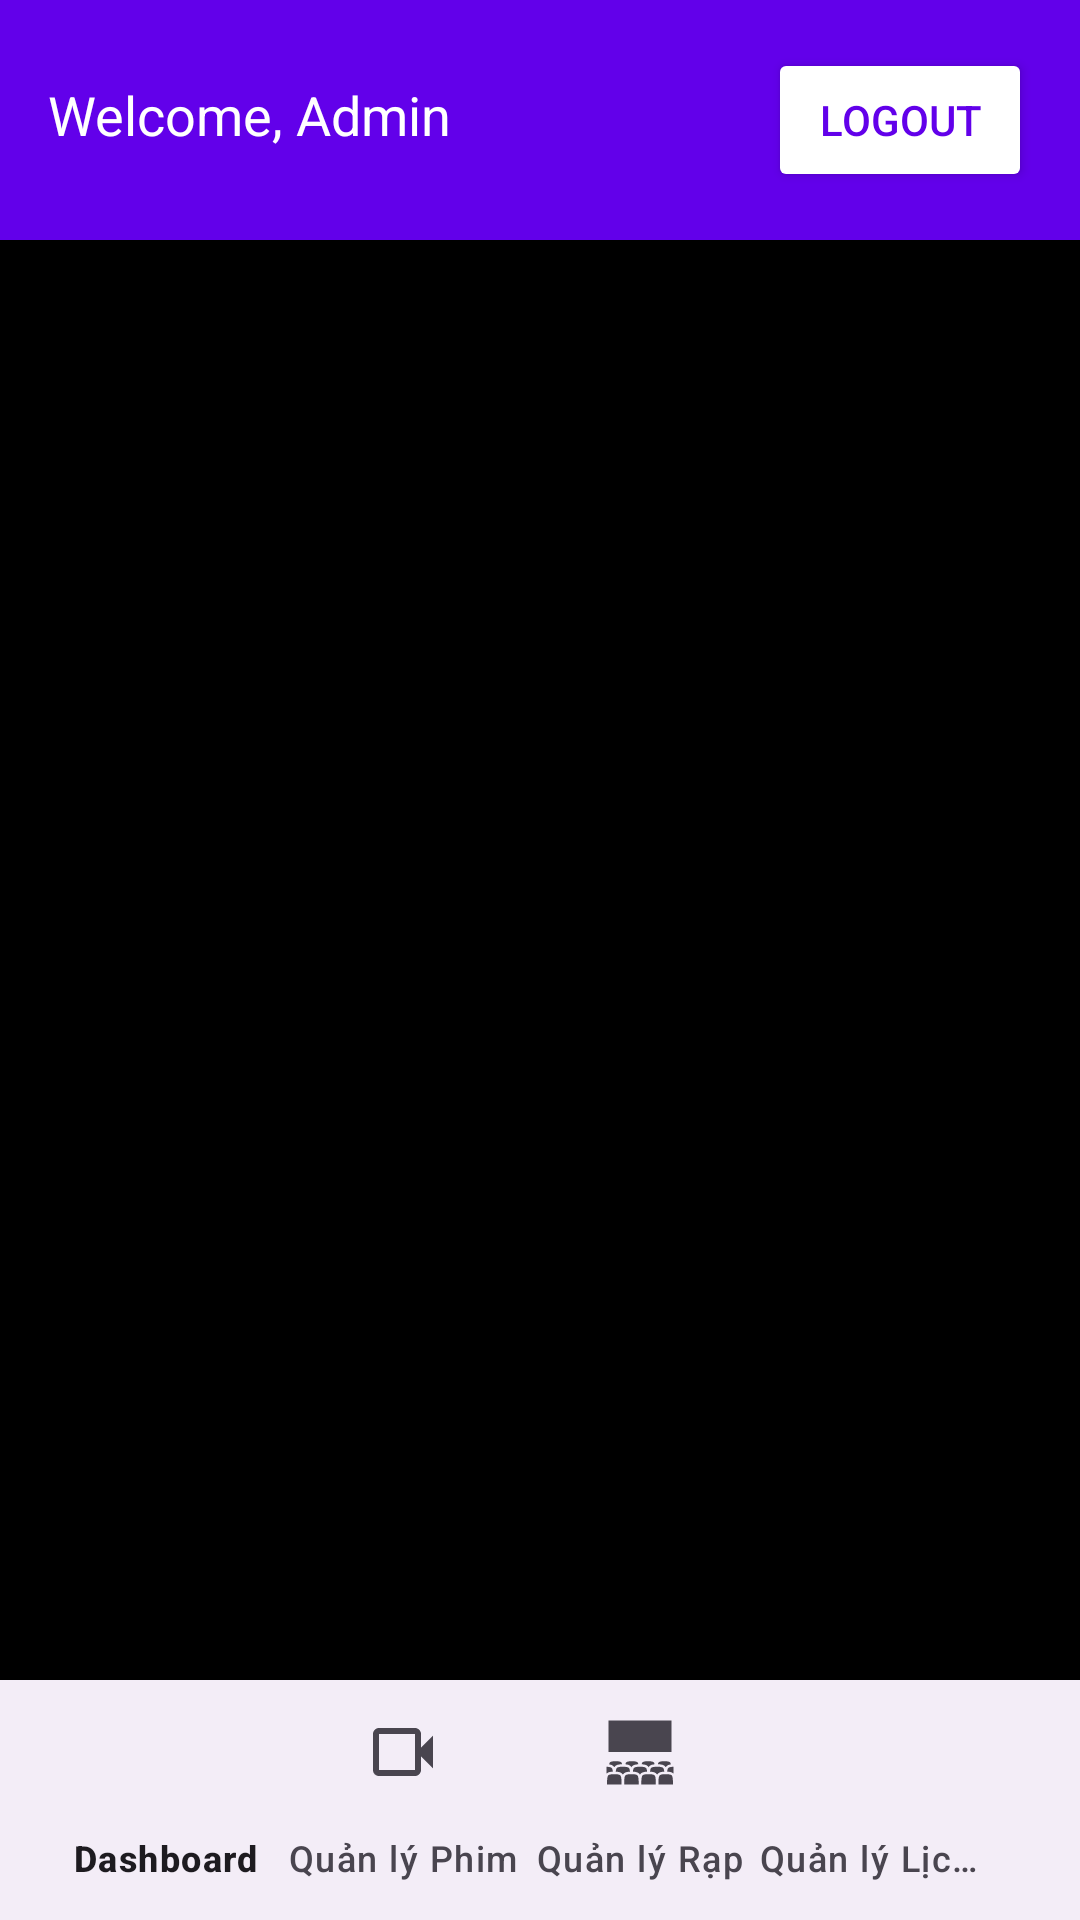

Layout XML and referenced resources for this Android screen:
<!-- AndroidManifest.xml: application theme Theme.MBooking_Admin -->
<!-- res/layout/activity_main.xml -->
<?xml version="1.0" encoding="utf-8"?>
<androidx.coordinatorlayout.widget.CoordinatorLayout
    xmlns:android="http://schemas.android.com/apk/res/android"
    xmlns:app="http://schemas.android.com/apk/res-auto"
    xmlns:tools="http://schemas.android.com/tools"
    android:background="@color/black"
    android:layout_width="match_parent"
    android:layout_height="match_parent"
    tools:context=".MainActivity">

    <LinearLayout
        android:id="@+id/headerLayout"
        android:layout_width="match_parent"
        android:layout_height="wrap_content"
        android:orientation="horizontal"
        android:padding="16dp"
        android:background="#6200EA">

        <TextView
            android:id="@+id/adminName"
            android:layout_width="0dp"
            android:layout_height="wrap_content"
            android:layout_weight="1"
            android:text="Welcome, Admin"
            android:textColor="#FFFFFF"
            android:textSize="18sp"/>

        <Button
            android:id="@+id/logoutButton"
            android:layout_width="wrap_content"
            android:layout_height="wrap_content"
            android:text="Logout"
            android:backgroundTint="#FFFFFF"
            android:textColor="#6200EA"/>
    </LinearLayout>


    <FrameLayout
        android:layout_width="match_parent"
        android:layout_height="match_parent"
        android:id="@+id/frameLayout"/>


    <com.google.android.material.bottomappbar.BottomAppBar
        android:layout_width="match_parent"
        android:layout_height="wrap_content"
        android:layout_gravity="bottom"
        android:id="@+id/bottomAppBar"
        android:background="@color/white"
        app:fabCradleMargin="10dp"
        app:fabCradleRoundedCornerRadius="50dp">

        <com.google.android.material.bottomnavigation.BottomNavigationView
            android:layout_width="wrap_content"
            android:layout_height="wrap_content"
            android:id="@+id/bottomNavigationView"
            android:layout_marginEnd="20dp"
            app:labelVisibilityMode="labeled"
            android:background="@android:color/transparent"
            app:menu="@menu/navigation_menu"/>
    </com.google.android.material.bottomappbar.BottomAppBar>


</androidx.coordinatorlayout.widget.CoordinatorLayout>
<!-- resources referenced by this layout -->
<resources>
  <style name="Theme.MBooking_Admin" parent="Base.Theme.MBooking_Admin" />
  <style name="Base.Theme.MBooking_Admin" parent="Theme.Material3.DayNight.NoActionBar">
          
          
      </style>
  <!-- not gathered from this repository: default colours our renderer supplied (Android Studio template values) -->
  <color name="black">#FF000000</color>
  <color name="white">#FFFFFFFF</color>
</resources>
